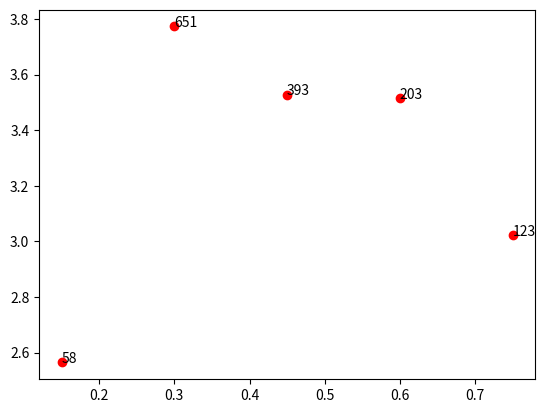

Write Python code to recreate this figure.
import matplotlib.pyplot as plt


y=[2.56422, 3.77284,3.52623,3.51468,3.02199]
z=[0.15, 0.3, 0.45, 0.6, 0.75]
n=[58,651,393,203,123]

fig, ax = plt.subplots()
ax.scatter(z, y,c='r')

for i, txt in enumerate(n):
    ax.annotate(txt, (z[i],y[i]))

plt.show()